Photos from the image-classification dataset "banana_split" in the GitHub repository vignesh-tck/tree-species-ml. Its 2 classes are: healthy, unhealthy.

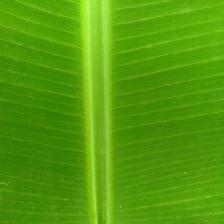
Label: healthy

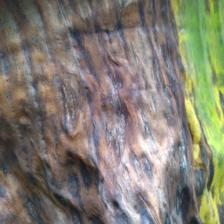
Label: unhealthy

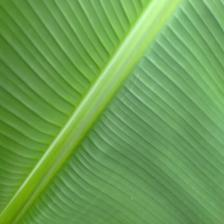
Label: healthy

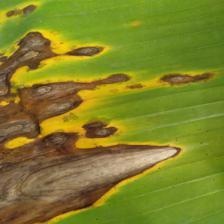
Label: unhealthy

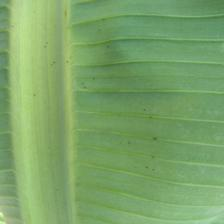
Label: healthy

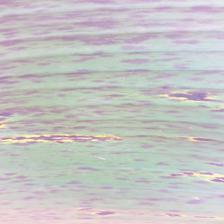
Label: unhealthy
